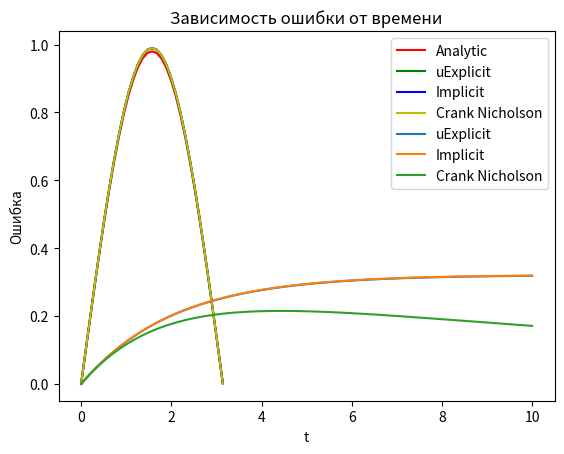

The matplotlib source for this figure:
from enum import Enum

import numpy as np
import matplotlib.pyplot as plt

coef_a = 0.5
Psi = lambda x: np.sin(x)
Phi0 = lambda t: np.exp(-coef_a * t)
PhiL = lambda t: -np.exp(-coef_a * t)
TrueSolution = lambda x, t: np.exp(-coef_a * t) * np.sin(x)
l = np.pi

T, K, N = 10, 2000, 30
h = l / N
tau = T / K
sigma = tau * coef_a ** 2 / h ** 2
assert sigma <= 0.5, sigma


class Approximation(Enum):
    FIRST_DEGREE_TWO_DOTS = 1,
    SECOND_DEGREE_TWO_DOTS = 2,
    SECOND_DEGREE_THREE_DOTS = 3,


APPROXIMATION = Approximation.SECOND_DEGREE_TWO_DOTS


def three_diag(a, b, c, d):
    size = len(a)
    p = np.zeros(size)
    q = np.zeros(size)
    p[0] = (-c[0] / b[0])
    q[0] = (d[0] / b[0])

    for i in range(1, size):
        p[i] = -c[i] / (b[i] + a[i] * p[i - 1])
        q[i] = (d[i] - a[i] * q[i - 1]) / (b[i] + a[i] * p[i - 1])

    x = np.zeros(size)
    x[-1] = q[-1]

    for i in range(size - 2, -1, -1):
        x[i] = p[i] * x[i + 1] + q[i]

    return x


def explicit_step(h, k, tau, u, u_explicit):
    if APPROXIMATION == Approximation.FIRST_DEGREE_TWO_DOTS:
        u_explicit[0] = u[k][1] - h * Phi0((k + 1) * tau)
        u_explicit[-1] = u[k][-2] + h * PhiL((k + 1) * tau)
    elif APPROXIMATION == Approximation.SECOND_DEGREE_TWO_DOTS:
        u_explicit[0] = (Phi0(k * tau) + u[k][2] / (2 * h) - 2 * u[k][1] / h) * ((2 * h) / -3)
        u_explicit[-1] = (PhiL(k * tau) - u[k][-3] / (2 * h) + 2 * u[k][-2] / h) * ((2 * h) / 3)
    elif APPROXIMATION == Approximation.SECOND_DEGREE_THREE_DOTS:
        u_explicit[0] = (u[k][1] - h * Phi0(k * tau) + (h ** 2 / 2 / tau) * u[k - 1][0]) / (1 + h ** 2 / 2 / tau)
        u_explicit[-1] = (u[k][-2] + h * PhiL(k * tau) + (h ** 2 / 2 / tau) * u[k - 1][-1]) / (1 + h ** 2 / 2 / tau)


def implicit_step(N, h, k, sigma, tau, u):
    a = np.zeros(N + 1)
    b = np.zeros(N + 1)
    c = np.zeros(N + 1)
    d = np.zeros(N + 1)
    for j in range(1, N):
        a[j] = sigma
        b[j] = -(1 + 2 * sigma)
        c[j] = sigma
        d[j] = -u[k][j]
    if APPROXIMATION == Approximation.FIRST_DEGREE_TWO_DOTS:
        b[0] = -1 / h
        c[0] = 1 / h
        d[0] = -PhiL((k + 1) * tau)

        a[-1] = -1 / h
        b[-1] = 1 / h
        d[-1] = PhiL((k + 1) * tau)

    elif APPROXIMATION == Approximation.SECOND_DEGREE_TWO_DOTS:
        b[0] = (-3 / (h * 2)) + a[1] / (2 * h) / c[1]
        c[0] = 2 / h + b[1] / (2 * h) / c[1]
        d[0] = -PhiL((k + 1) * tau) + d[1] / (2 * h) / c[1]

        a[-1] = (-2 / h) - b[-2] / (h * 2) / a[-2]
        b[-1] = (3 / (h * 2)) - c[-2] / (h * 2) / a[-2]
        d[-1] = PhiL((k + 1) * tau) - d[-2] / (h * 2) / a[-2]

    elif APPROXIMATION == Approximation.SECOND_DEGREE_THREE_DOTS:
        b[0] = 2 * coef_a ** 2 / h + h / tau
        c[0] = - 2 * coef_a ** 2 / h
        d[0] = (h / tau) * u[k - 1][0] + PhiL((k + 1) * tau) * 2 * coef_a ** 2

        a[-1] = -2 * coef_a ** 2 / h
        b[-1] = 2 * coef_a ** 2 / h + h / tau
        d[-1] = (h / tau) * u[k - 1][-1] + PhiL((k + 1) * tau) * 2 * coef_a ** 2
    return a, b, c, d


def explicit(N, K, T, h, tau, sigma):
    u = np.zeros((K + 1, N + 1))
    for j in range(N + 1):
        u[0][j] = Psi(j * h)
    for k in range(1, K + 1):
        for j in range(1, N):
            u[k][j] = sigma * (u[k - 1][j + 1] + u[k - 1][j - 1]) + (1 - 2 * sigma) * u[k - 1][j]
        explicit_step(h, k, tau, u, u[k])
    return u


def implicit(N, K, T, h, tau, sigma):
    u = np.zeros((K + 1, N + 1))
    for j in range(N + 1):
        u[0][j] = Psi(j * h)

    for k in range(K):
        a, b, c, d = implicit_step(N, h, k, sigma, tau, u)

        u[k + 1] = three_diag(a, b, c, d)
    return u


def crank_nicholson(N, K, T, h, tau, sigma):
    theta = 0.5
    u = np.zeros((K + 1, N + 1))

    for j in range(1, N):
        u[0][j] = Psi(j * h)

    for k in range(K):
        a, b, c, d = implicit_step(N, h, k, sigma, tau, u)

        u_implisit = three_diag(a, b, c, d)
        u_explicit = np.zeros(N + 1)

        for j in range(1, N):
            u_explicit[j] = sigma * (u[k][j + 1] + u[k][j - 1]) + (1 - 2 * sigma) * u[k][j]

        explicit_step(h, k, tau, u, u_explicit)

        for j in range(N):
            u[k + 1][j] = theta * u_implisit[j] + (1 - theta) * u_explicit[j]

    return u


def analytical_solution(N, K, T):
    h = l / N
    tau = T / K
    u = np.zeros((K + 1, N + 1))
    for k in range(K + 1):
        for j in range(N + 1):
            u[k][j] = TrueSolution(j * h, k * tau)
    return u


def mae(numeric, analytic):
    err = []
    for i in range(len(numeric)):
        err.append(abs(numeric[i] - analytic[i]).mean())
    return np.array(err)


def draw_charts(answers, N, K, T, time=8):
    x = np.linspace(0, l, num=N + 1)
    t = np.linspace(0, T, num=K + 1)
    z1 = np.array(answers['Analytic'])
    z2 = np.array(answers['uExplicit'])
    z3 = np.array(answers['Implicit'])
    z4 = np.array(answers['Crank Nicholson'])
    plt.title('U от x')
    plt.plot(x, z1[time], color='r', label='Analytic')
    plt.plot(x, z2[time], color='g', label='uExplicit')
    plt.plot(x, z3[time], color='b', label='Implicit')
    plt.plot(x, z4[time], color='y', label='Crank Nicholson')
    plt.grid()
    plt.legend(loc='best')
    plt.ylabel('U')
    plt.xlabel('x')
    plt.show()

    plt.title('Зависимость ошибки от времени')
    plt.plot(t, mae(answers['uExplicit'], answers['Analytic']), label='uExplicit')
    plt.plot(t, mae(answers['Implicit'], answers['Analytic']), label='Implicit')
    plt.plot(t, mae(answers['Crank Nicholson'], answers['Analytic']), label='Crank Nicholson')
    plt.legend(loc='best')
    plt.ylabel('Ошибка')
    plt.xlabel('t')
    plt.grid()
    plt.show()


answers = dict()

answers['Analytic'] = analytical_solution(N, K, T)
answers['Implicit'] = implicit(N, K, T, h, tau, sigma)
answers['uExplicit'] = explicit(N, K, T, h, tau, sigma)
answers['Crank Nicholson'] = crank_nicholson(N, K, T, h, tau, sigma)

draw_charts(answers, N, K, T)
